Labelled photos from "abeilles-cap200", an image-classification folder in axelcarlier/abeilles-cap200. The possible labels are: Amegilla quadrifasciata, Andrena agilissima, Andrena bicolor, Andrena cineraria, Andrena clarkella, Andrena denticulata, Andrena flavipes, Andrena florea, Andrena fulva, Andrena gravida, Andrena haemorrhoa, Andrena hattorfiana, Andrena nigroaenea, Andrena nitida, Andrena nycthemera, Andrena thoracica, Andrena vaga, Andrena ventralis, Anthidiellum strigatum, Anthidium florentinum, Anthidium manicatum, Anthidium oblongatum, Anthidium septemspinosum, Anthophora bimaculata, Anthophora furcata, Anthophora plumipes, Apis mellifera, Apis mellifera iberiensis, Bombus argillaceus, Bombus bohemicus, Bombus campestris, Bombus hortorum, Bombus humilis, Bombus hypnorum, Bombus lapidarius, Bombus lucorum, Bombus muscorum, Bombus pascuorum, Bombus pratorum, Bombus ruderatus, Bombus rupestris, Bombus sylvarum, Bombus terrestris, Bombus terrestris lusitanicus, Bombus vestalis, Ceratina cucurbitina, Chelostoma florisomne, Colletes cunicularius, Colletes hederae, Dasypoda hirtipes, Halictus rubicundus, Halictus scabiosae, Halictus sexcinctus, Heriades truncorum, Hylaeus variegatus, Lithurgus chrysurus, Macropis europaea, Megachile centuncularis, Megachile ericetorum, Megachile sculpturalis, Melecta albifrons, Nomada goodeniana, Nomada lathburiana, Osmia aurulenta, Osmia bicolor, Osmia bicornis, Osmia caerulescens, Osmia cornuta, Rhodanthidium septemdentatum, Rhodanthidium sticticum, Sphecodes albilabris, Xylocopa valga, Xylocopa violacea.

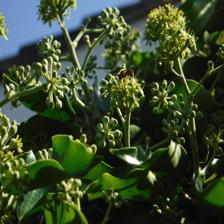
Label: Colletes hederae

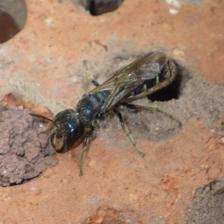
Label: Chelostoma florisomne

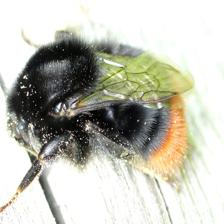
Label: Bombus lapidarius

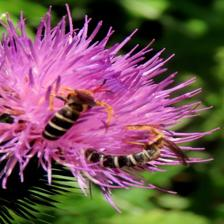
Label: Halictus sexcinctus

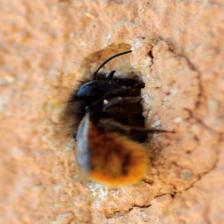
Label: Osmia cornuta

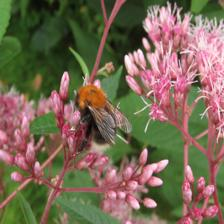
Label: Bombus hypnorum
